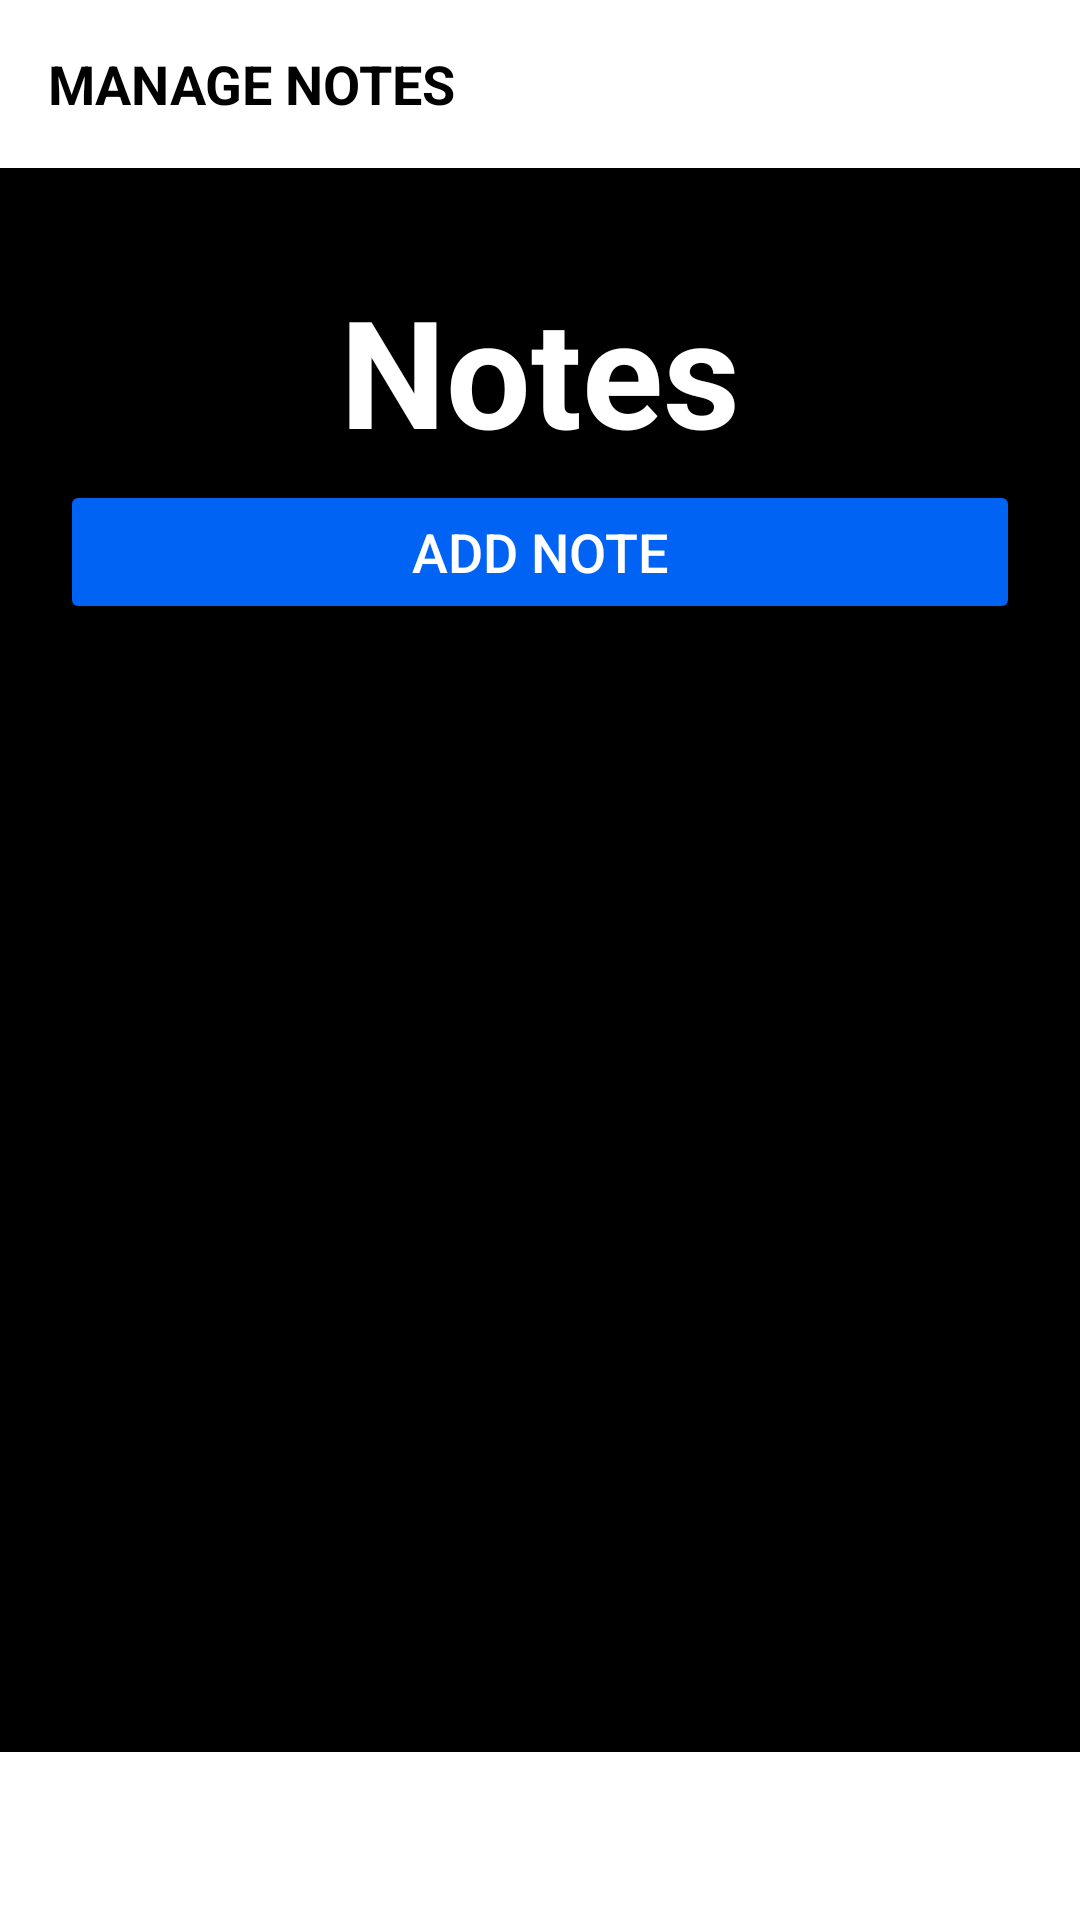

Write the Android layout XML for this screen, with the resource values it uses.
<!-- AndroidManifest.xml: activity theme Theme.ISPass.NoActionBar -->
<!-- res/layout/activity_notes.xml -->
<?xml version="1.0" encoding="utf-8"?>
<androidx.coordinatorlayout.widget.CoordinatorLayout
    xmlns:android="http://schemas.android.com/apk/res/android"
    xmlns:app="http://schemas.android.com/apk/res-auto"
    xmlns:tools="http://schemas.android.com/tools"
    android:layout_width="match_parent"
    android:layout_height="match_parent"
    android:id="@+id/layout_note_main"
    android:gravity="center_horizontal"
    android:orientation="vertical"
    android:background="#000000"
    tools:context=".ui.NotesActivity">

    <androidx.appcompat.widget.Toolbar
        android:id="@+id/toolbar_notes_activity"
        android:layout_width="match_parent"
        android:layout_height="?attr/actionBarSize"
        android:background="@color/white">


        <TextView
            android:id="@+id/toolbar_title"
            android:layout_width="match_parent"
            android:layout_height="match_parent"
            android:gravity="center_vertical"
            android:text="MANAGE NOTES"
            android:textColor="@color/black"
            android:textSize="@dimen/toolbar_title_text_size"
            android:textStyle="bold" />

    </androidx.appcompat.widget.Toolbar>

    <TextView
        android:id="@+id/tv_title"
        android:layout_width="wrap_content"
        android:layout_height="wrap_content"
        android:layout_marginTop="90dp"
        android:layout_gravity="center_horizontal"
        android:text="Notes"
        android:textColor="@color/white"
        android:textSize="50sp"
        android:textStyle="bold" />

    <Button
        android:id="@+id/btn_add_notes"
        android:layout_width="match_parent"
        android:layout_height="wrap_content"
        android:layout_gravity="center_horizontal"
        android:layout_marginStart="@dimen/btn_marginStartEnd"
        android:layout_marginTop="160dp"
        android:layout_marginEnd="@dimen/btn_marginStartEnd"
        android:backgroundTint="#0063f4"
        android:gravity="center"
        android:text="Add Note"
        android:textColor="@color/white"
        android:textSize="@dimen/btn_text_size" />

    <androidx.recyclerview.widget.RecyclerView
        android:id="@+id/recyclerNotes_view"
        android:layout_width="match_parent"
        android:layout_height="wrap_content"
        android:layout_gravity="center_horizontal"
        android:layout_marginLeft="20dp"
        android:layout_marginTop="210dp"
        android:layout_marginRight="20dp"
        android:paddingBottom="80dp"/>

    <androidx.appcompat.widget.Toolbar
        android:id="@+id/bottom_toolbar_notes_activity"
        android:layout_width="match_parent"
        android:layout_gravity="bottom"
        android:layout_marginTop="70dp"
        android:layout_height="?attr/actionBarSize"
        android:background="@color/white">

        <ImageView
            android:id="@+id/toolbar_notes_home"
            android:layout_width="80dp"
            android:layout_height="30dp"
            android:layout_gravity="left"
            android:layout_marginLeft="20dp"
            android:src="@drawable/ic_baseline_home_24"
            app:tint="@color/black" />


        <ImageView
            android:id="@+id/toolbar_note_exit"
            android:layout_width="80dp"
            android:layout_height="30dp"
            android:layout_gravity="right"
            android:layout_marginRight="20dp"
            android:src="@drawable/ic_baseline_exit_to_app_24"
            app:tint="@color/black" />

    </androidx.appcompat.widget.Toolbar>

</androidx.coordinatorlayout.widget.CoordinatorLayout>
<!-- resources referenced by this layout -->
<resources>
  <color name="black">#000000</color>
  <color name="white">#FFFFFF</color>
  <dimen name="btn_marginStartEnd">20dp</dimen>
  <dimen name="btn_text_size">18sp</dimen>
  <dimen name="toolbar_title_text_size">18sp</dimen>
  <style name="Theme.ISPass.NoActionBar">
          <item name="windowActionBar">false</item>
          <item name="windowNoTitle">true</item>
      </style>
</resources>
